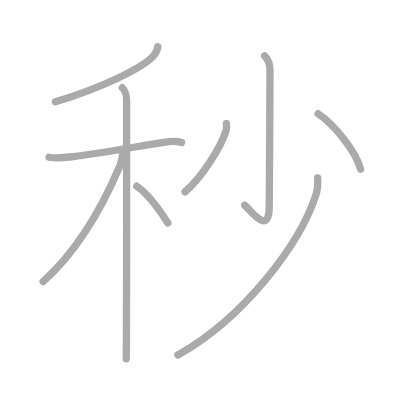
t = 0.00 s
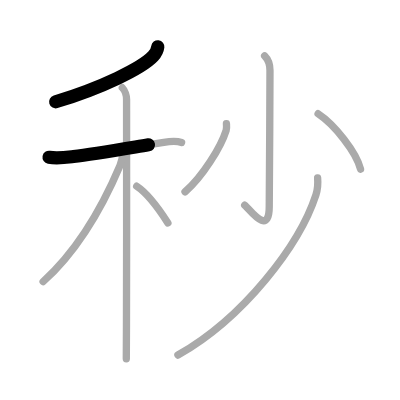
t = 1.75 s
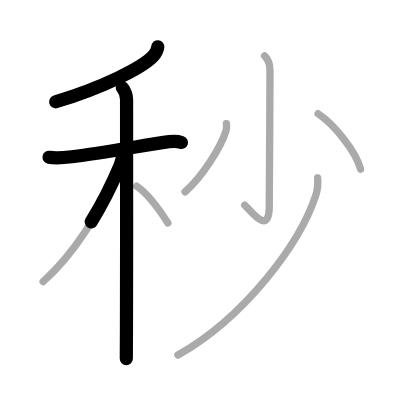
t = 3.50 s
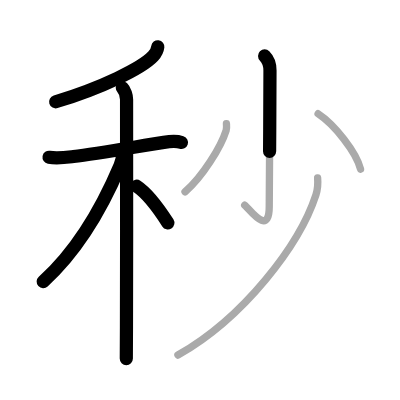
t = 5.50 s
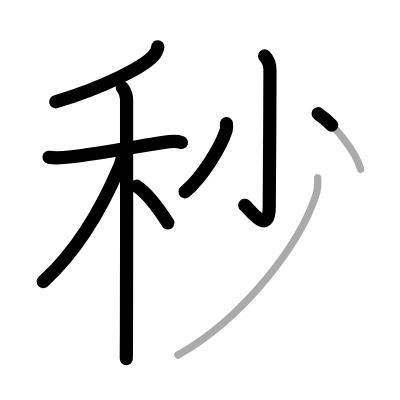
t = 7.25 s
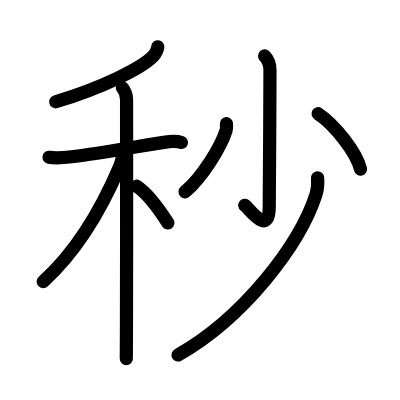
t = 9.00 s

The animated SVG that drew these frames (rendered in a browser with its animation timeline set to each time). Animation: 9 SMIL elements (animate=9); one cycle of 9.00 s.

<?xml version="1.0" standalone="no"?>
<!DOCTYPE svg PUBLIC "-//W3C//DTD SVG 1.1//EN"   "http://www.w3.org/Graphics/SVG/1.1/DTD/svg11.dtd">
<svg width="400px" height="400px"  version="1.1" xmlns="http://www.w3.org/2000/svg">
  <defs>
    <marker id="Triangle" viewBox="0 0 10 10" refX="0" refY="5" markerUnits="strokeWidth" markerWidth="3" style="stroke-opacity:0%;fill:#aaaaaa;" markerHeight="2" orient="auto">
      <path d="M 0 0 L 10 5 L 0 10 z" />
    </marker>
    
    <marker id="Arrow" viewBox="0 0 10 10" refX="5" refY="5" markerUnits="strokeWidth" markerWidth="1.8" style="stroke-opacity:0%;fill:#770000;" markerHeight="2" orient="auto">
      <path d="M 0 4 L 6 4 L 4 1 L 10 5 L 4 9 L 6 6 L 0 6 z" />
        <circle cx="5" cy="5" r="5" />
      </marker>
    
    <marker id="TriangleRed" viewBox="0 0 10 10" refX="0" refY="5" markerUnits="strokeWidth" markerWidth="3" style="stroke-opacity:0%;fill:#CC0000;" markerHeight="2" orient="auto">
      <path d="M 0 0 L 10 5 L 0 10 z" />
    </marker>
    
    <marker id="ArrowRed" viewBox="0 0 10 10" refX="5" refY="5" markerUnits="strokeWidth" markerWidth="1.8" style="stroke-opacity:0%;fill:#CC0000;" markerHeight="2" orient="auto">
      <path d="M 0 4 L 6 4 L 4 1 L 10 5 L 4 9 L 6 6 L 0 6 z" />
        <circle cx="5" cy="5" r="5" />
      </marker>
    
  </defs>
  
  <path style="fill:#ffffff; fill-opacity:100%; fill-rule:evenodd; stroke-width:0;" d="M 0 0 L 400px 0 L 400px 400px L 0 400px L 0 0" />

  <g transform="scale(3.6697247706422 3.6697247706422)">
<path style="fill:none; fill-opacity:0%; fill-rule:evenodd; stroke:#aaaaaa; stroke-opacity:100%; stroke-width: 1.5pt; stroke-linejoin:round; stroke-linecap:round;" d="M43 12.75c-0.12 1-0.61 1.87-1.27 2.56c-3.07 3.27-13.91 8.58-26.61 12.44"></path>
<path style="fill:none; fill-opacity:0%; fill-rule:evenodd; stroke:#aaaaaa; stroke-opacity:100%; stroke-width: 1.5pt; stroke-linejoin:round; stroke-linecap:round;" d="M13.37 42.85c2.26 0.4 5.11-0.01 6.67-0.19c6.53-0.78 17.81-2.81 24.6-3.87c1.39-0.22 3.43-0.43 4.84 0.04"></path>
<path style="fill:none; fill-opacity:0%; fill-rule:evenodd; stroke:#aaaaaa; stroke-opacity:100%; stroke-width: 1.5pt; stroke-linejoin:round; stroke-linecap:round;" d="M33.33 23.91c0.7 0.7 1.16 2.22 1.16 3.2c0.06 0.79 0.02 43.22-0.03 62.02c-0.01 4.47-0.03 7.63-0.04 8.62"></path>
<path style="fill:none; fill-opacity:0%; fill-rule:evenodd; stroke:#aaaaaa; stroke-opacity:100%; stroke-width: 1.5pt; stroke-linejoin:round; stroke-linecap:round;" d="M33.43 41.47c0 1.53-0.3 2.63-0.72 3.62c-4.52 10.68-11.6 23.18-20.96 31.66"></path>
<path style="fill:none; fill-opacity:0%; fill-rule:evenodd; stroke:#aaaaaa; stroke-opacity:100%; stroke-width: 1.5pt; stroke-linejoin:round; stroke-linecap:round;" d="M37.25 50.75c3.56 2.33 6.58 7 8.5 10"></path>
<path style="fill:none; fill-opacity:0%; fill-rule:evenodd; stroke:#aaaaaa; stroke-opacity:100%; stroke-width: 1.5pt; stroke-linejoin:round; stroke-linecap:round;" d="M72.11 15.25c1.01 1.01 1.46 2.25 1.46 3.96c0 10.67-0.2 33.54-0.2 37.04c0 8.5-5.53 0.51-6.69-0.33"></path>
<path style="fill:none; fill-opacity:0%; fill-rule:evenodd; stroke:#aaaaaa; stroke-opacity:100%; stroke-width: 1.5pt; stroke-linejoin:round; stroke-linecap:round;" d="M61.7 33.69c0.03 0.45 0.13 1.18-0.07 1.81c-1.4 4.49-6.41 12.65-11.21 16.79"></path>
<path style="fill:none; fill-opacity:0%; fill-rule:evenodd; stroke:#aaaaaa; stroke-opacity:100%; stroke-width: 1.5pt; stroke-linejoin:round; stroke-linecap:round;" d="M86.68 30.98c4.47 2.95 10.46 10.53 11.57 15.12"></path>
<path style="fill:none; fill-opacity:0%; fill-rule:evenodd; stroke:#aaaaaa; stroke-opacity:100%; stroke-width: 1.5pt; stroke-linejoin:round; stroke-linecap:round;" d="M86.55 48.47c0.1 1.15 0.07 2.99-0.46 4.61c-4.46 13.67-19.71 33.54-37.61 43.67"></path>

<path style="fill:none; fill-opacity:0%; fill-rule:evenodd; stroke:#000000; stroke-opacity:100%; stroke-width: 2.7pt; stroke-linejoin:round; stroke-linecap:round;" d="M43 12.75c-0.12 1-0.61 1.87-1.27 2.56c-3.07 3.27-13.91 8.58-26.61 12.44" pathLength="100" stroke-dashoffset="100" stroke-dasharray="100 105"><animate id="dashAnim1" attributeName="stroke-dashoffset" from="100" to="0" dur="1s" calcMode="linear" fill="freeze"/></path>
<path style="fill:none; fill-opacity:0%; fill-rule:evenodd; stroke:#000000; stroke-opacity:100%; stroke-width: 2.7pt; stroke-linejoin:round; stroke-linecap:round;" d="M13.37 42.85c2.26 0.4 5.11-0.01 6.67-0.19c6.53-0.78 17.81-2.81 24.6-3.87c1.39-0.22 3.43-0.43 4.84 0.04" pathLength="100" stroke-dashoffset="100" stroke-dasharray="100 105"><animate id="dashAnim2" attributeName="stroke-dashoffset" from="100" to="0" dur="1s" calcMode="linear" begin="dashAnim1.end" fill="freeze"/></path>
<path style="fill:none; fill-opacity:0%; fill-rule:evenodd; stroke:#000000; stroke-opacity:100%; stroke-width: 2.7pt; stroke-linejoin:round; stroke-linecap:round;" d="M33.33 23.91c0.7 0.7 1.16 2.22 1.16 3.2c0.06 0.79 0.02 43.22-0.03 62.02c-0.01 4.47-0.03 7.63-0.04 8.62" pathLength="100" stroke-dashoffset="100" stroke-dasharray="100 105"><animate id="dashAnim3" attributeName="stroke-dashoffset" from="100" to="0" dur="1s" calcMode="linear" begin="dashAnim2.end" fill="freeze"/></path>
<path style="fill:none; fill-opacity:0%; fill-rule:evenodd; stroke:#000000; stroke-opacity:100%; stroke-width: 2.7pt; stroke-linejoin:round; stroke-linecap:round;" d="M33.43 41.47c0 1.53-0.3 2.63-0.72 3.62c-4.52 10.68-11.6 23.18-20.96 31.66" pathLength="100" stroke-dashoffset="100" stroke-dasharray="100 105"><animate id="dashAnim4" attributeName="stroke-dashoffset" from="100" to="0" dur="1s" calcMode="linear" begin="dashAnim3.end" fill="freeze"/></path>
<path style="fill:none; fill-opacity:0%; fill-rule:evenodd; stroke:#000000; stroke-opacity:100%; stroke-width: 2.7pt; stroke-linejoin:round; stroke-linecap:round;" d="M37.25 50.75c3.56 2.33 6.58 7 8.5 10" pathLength="100" stroke-dashoffset="100" stroke-dasharray="100 105"><animate id="dashAnim5" attributeName="stroke-dashoffset" from="100" to="0" dur="1s" calcMode="linear" begin="dashAnim4.end" fill="freeze"/></path>
<path style="fill:none; fill-opacity:0%; fill-rule:evenodd; stroke:#000000; stroke-opacity:100%; stroke-width: 2.7pt; stroke-linejoin:round; stroke-linecap:round;" d="M72.11 15.25c1.01 1.01 1.46 2.25 1.46 3.96c0 10.67-0.2 33.54-0.2 37.04c0 8.5-5.53 0.51-6.69-0.33" pathLength="100" stroke-dashoffset="100" stroke-dasharray="100 105"><animate id="dashAnim6" attributeName="stroke-dashoffset" from="100" to="0" dur="1s" calcMode="linear" begin="dashAnim5.end" fill="freeze"/></path>
<path style="fill:none; fill-opacity:0%; fill-rule:evenodd; stroke:#000000; stroke-opacity:100%; stroke-width: 2.7pt; stroke-linejoin:round; stroke-linecap:round;" d="M61.7 33.69c0.03 0.45 0.13 1.18-0.07 1.81c-1.4 4.49-6.41 12.65-11.21 16.79" pathLength="100" stroke-dashoffset="100" stroke-dasharray="100 105"><animate id="dashAnim7" attributeName="stroke-dashoffset" from="100" to="0" dur="1s" calcMode="linear" begin="dashAnim6.end" fill="freeze"/></path>
<path style="fill:none; fill-opacity:0%; fill-rule:evenodd; stroke:#000000; stroke-opacity:100%; stroke-width: 2.7pt; stroke-linejoin:round; stroke-linecap:round;" d="M86.68 30.98c4.47 2.95 10.46 10.53 11.57 15.12" pathLength="100" stroke-dashoffset="100" stroke-dasharray="100 105"><animate id="dashAnim8" attributeName="stroke-dashoffset" from="100" to="0" dur="1s" calcMode="linear" begin="dashAnim7.end" fill="freeze"/></path>
<path style="fill:none; fill-opacity:0%; fill-rule:evenodd; stroke:#000000; stroke-opacity:100%; stroke-width: 2.7pt; stroke-linejoin:round; stroke-linecap:round;" d="M86.55 48.47c0.1 1.15 0.07 2.99-0.46 4.61c-4.46 13.67-19.71 33.54-37.61 43.67" pathLength="100" stroke-dashoffset="100" stroke-dasharray="100 105"><animate id="dashAnim9" attributeName="stroke-dashoffset" from="100" to="0" dur="1s" calcMode="linear" begin="dashAnim8.end" fill="freeze"/></path>

</g>

</svg>  
          
